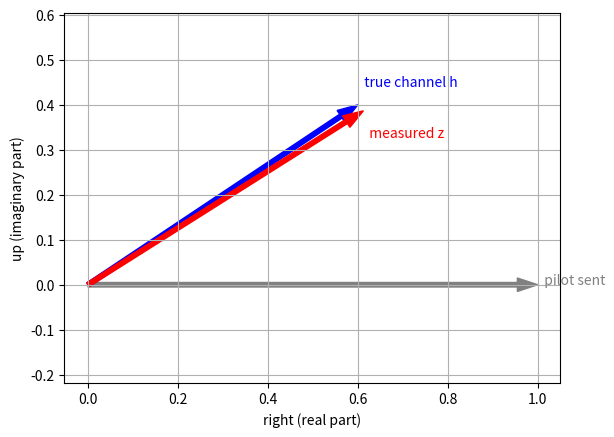

Source code (Python):
import numpy as np
import matplotlib.pyplot as plt

# 1. A channel value is an arrow: 0.6 to the right, 0.4 up
h = 0.6 + 0.4j
print("length of h (louder/quieter):", round(abs(h), 3))
print("angle of h in degrees (time shift):", round(np.degrees(np.angle(h)), 1))

# 2. Send the pilot (an arrow of length 1 pointing right) through the room
pilot = 1 + 0j
received = h * pilot

# 3. Add a small random arrow on top: the hiss
rng = np.random.default_rng(0)
noise = 0.1 * (rng.normal() + 1j * rng.normal())
z = received + noise
print("measured z:", np.round(z, 3))

print("h times 1j: ", round(abs(h * 1j), 3), round(np.degrees(np.angle(h * 1j)), 1))
print("h times 0.5:", round(abs(h * 0.5), 3), round(np.degrees(np.angle(h * 0.5)), 1))

# 4. Draw the arrows
def draw(arrow, colour, label, nudge=0.0):
    plt.arrow(0, 0, arrow.real, arrow.imag, color=colour,
              width=0.01, length_includes_head=True)
    plt.text(arrow.real, arrow.imag + nudge, "  " + label, color=colour)

draw(pilot, "grey", "pilot sent")
draw(h, "blue", "true channel h", nudge=0.04)
draw(z, "red", "measured z", nudge=-0.06)
plt.axis("equal")
plt.grid(True)
plt.xlabel("right (real part)")
plt.ylabel("up (imaginary part)")
plt.show()
